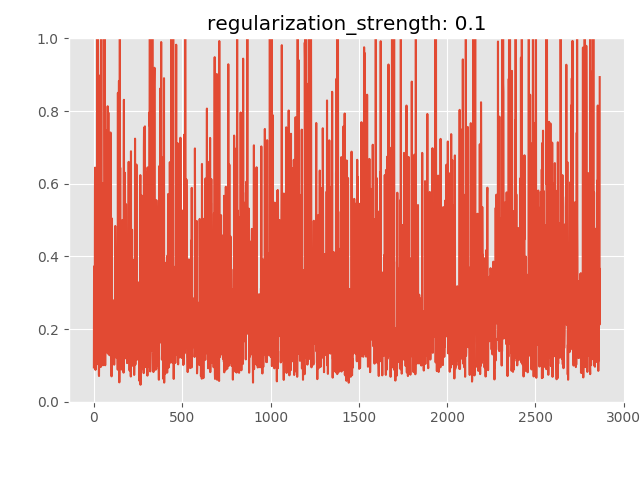

The data file committed next to this chart (first rows):
anomaly_score, is_anomaly
0.09452, 0
0.3725, 0
0.2511, 0
0.2158, 0
0.1747, 0
0.1499, 0
0.5893, 0
0.6443, 0
0.3797, 0
0.08776, 0
0.135, 0
0.15, 0
0.1796, 0
0.1301, 0
0.5366, 0
0.4346, 0
0.2372, 0
0.2828, 0
0.1391, 0
0.6338, 0
1.125, 0
0.1874, 0
0.2402, 0
1.14, 0
0.9138, 0
0.1371, 0
0.1025, 0
0.6371, 0
0.07628, 0
0.07084, 0
0.1241, 0
0.2651, 0
0.5914, 0
0.8975, 0
0.5157, 0
0.1786, 0
0.255, 0
0.1432, 0
0.1025, 0
0.09581, 0
0.1076, 0
0.369, 0
1.325, 0
0.18, 0
0.1912, 0
0.5577, 0
0.2046, 0
0.3316, 0
0.4217, 0
0.6019, 0
0.1369, 0
0.1003, 0
0.2267, 0
0.1856, 0
0.1236, 0
0.4189, 0
0.1851, 0
0.1882, 0
0.2579, 0
0.1296, 0
... 2,805 more rows
